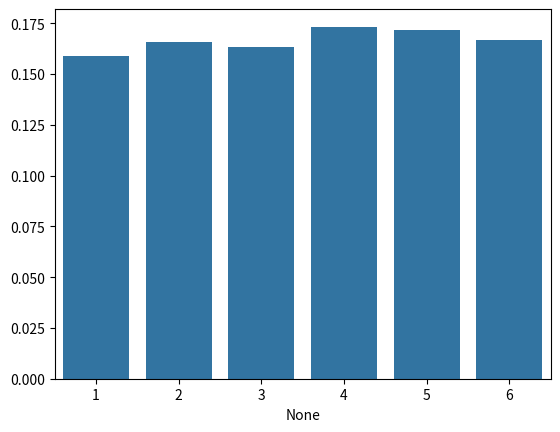

Recreate this plot in Python.
import pandas as pd
import numpy as np
import seaborn as sns
import matplotlib.pyplot as plt
from numpy.random import normal
from numpy import random
import random
L = [ ]
for i in range(10000):
    L.append(random.randint(1,6))

print(len(L))
print(L[:5])


suum = (pd.Series(L).value_counts()/pd.Series(L).value_counts().sum()).sort_index()
print(suum)
sns.barplot(x=suum.index, y=suum.values)
plt.show()

sample = normal(loc=50, scale=5, size=1000)
